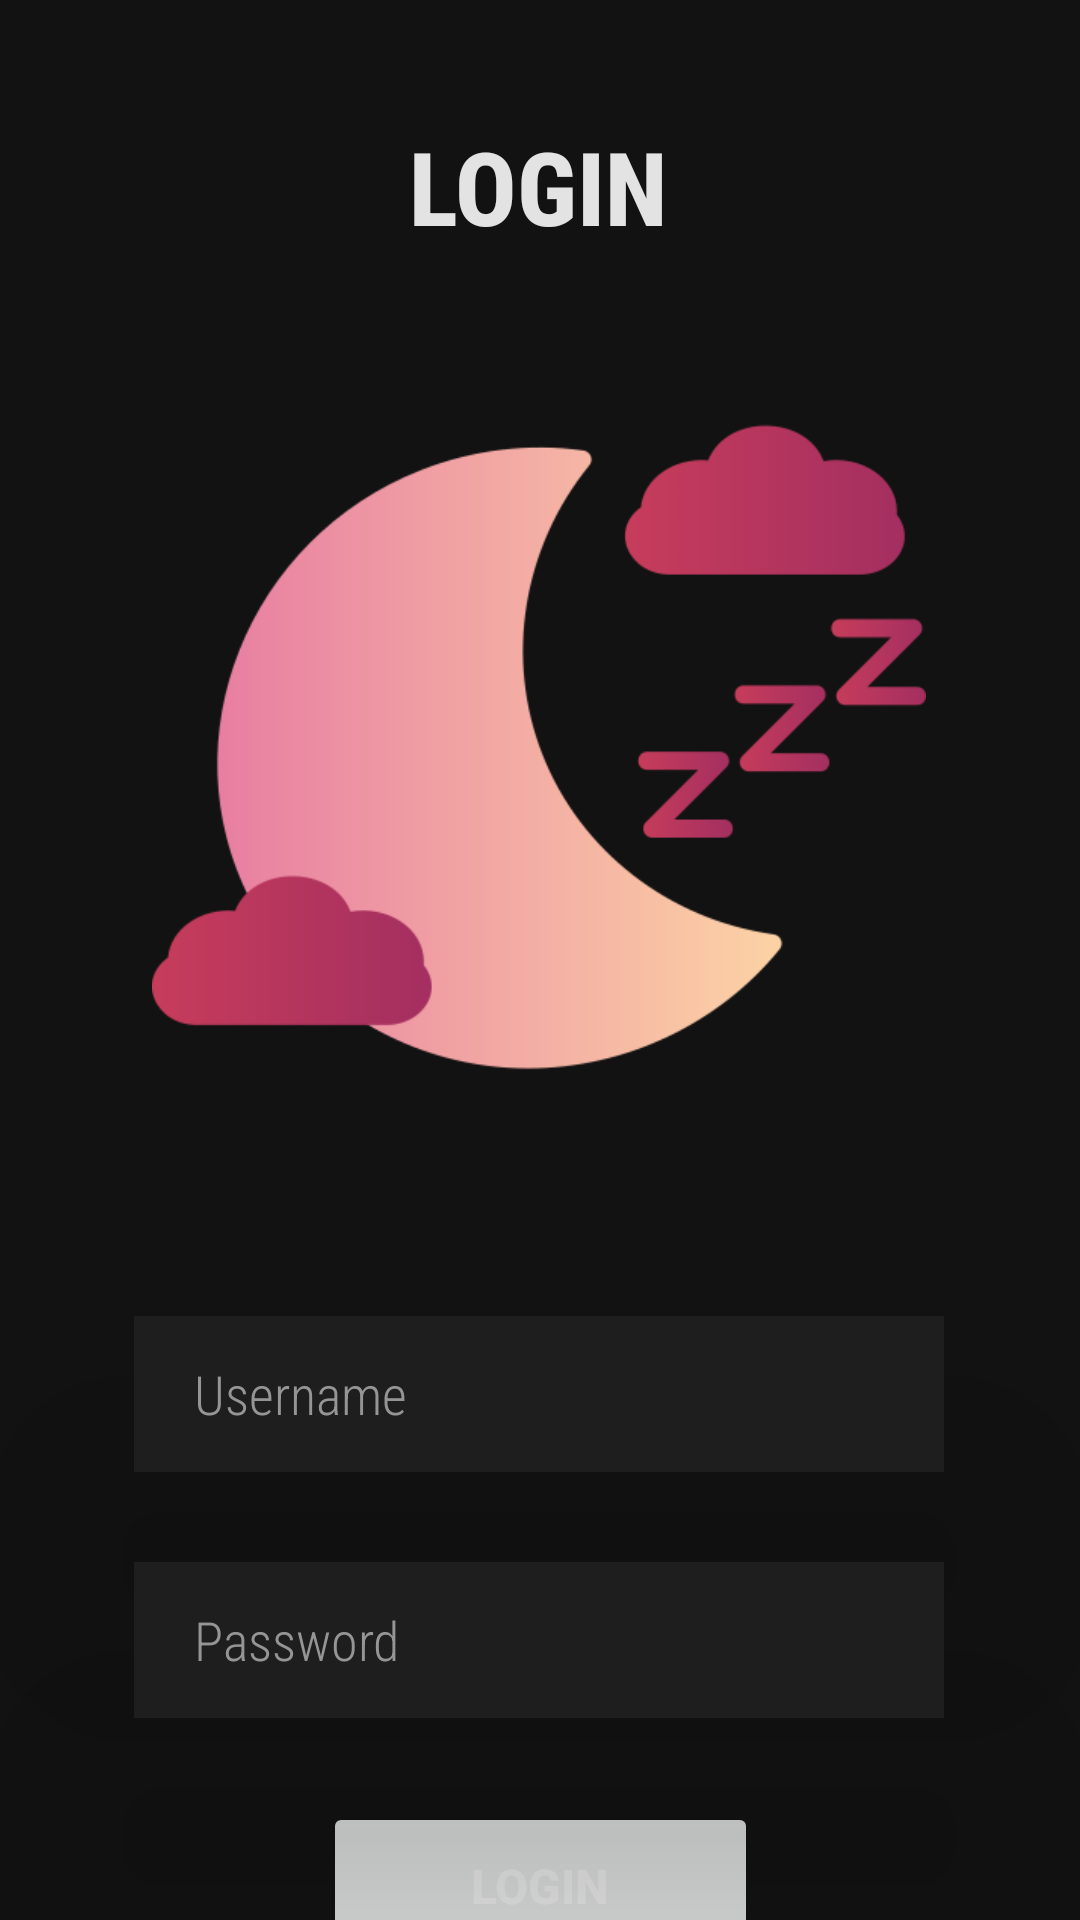

Reconstruct the res/layout file that produces this screen, plus the resources it refers to.
<!-- AndroidManifest.xml: application theme Theme.InsoMeYou -->
<!-- res/layout/activity_login.xml -->
<?xml version="1.0" encoding="utf-8"?>
<androidx.constraintlayout.widget.ConstraintLayout xmlns:android="http://schemas.android.com/apk/res/android"
    xmlns:app="http://schemas.android.com/apk/res-auto"
    xmlns:tools="http://schemas.android.com/tools"
    android:layout_width="match_parent"
    android:layout_height="match_parent"
    android:background="#121212"
    tools:context=".MainActivity">

    <EditText
        android:id="@+id/LoginPassword"
        android:layout_width="270dp"
        android:layout_height="52dp"
        android:layout_marginTop="30dp"
        android:elevation="50dp"
        android:background="#1e1e1e"
        android:drawableLeft="@drawable/baseline_password_24"
        android:drawablePadding="10dp"
        android:ems="10"
        android:hint="Password"
        android:inputType="textPassword"
        android:fontFamily="sans-serif-condensed-light"
        android:paddingLeft="20dp"
        android:paddingTop="10dp"
        android:paddingRight="10dp"
        android:paddingBottom="10dp"
        android:textColor="#959595"
        android:textColorHint="#959595"
        app:layout_constraintEnd_toEndOf="@+id/LoginUsername"
        app:layout_constraintStart_toStartOf="@+id/LoginUsername"
        app:layout_constraintTop_toBottomOf="@+id/LoginUsername" />

    <TextView
        android:id="@+id/textView2"
        android:layout_width="wrap_content"
        android:layout_height="wrap_content"
        android:layout_marginTop="5dp"
        android:text="LOGIN"
        android:fontFamily="sans-serif-condensed-medium"
        android:textColor="#e3e3e3"
        android:textSize="34sp"
        android:textStyle="bold"
        app:layout_constraintBottom_toBottomOf="parent"
        app:layout_constraintEnd_toEndOf="parent"
        app:layout_constraintHorizontal_bias="0.498"
        app:layout_constraintStart_toStartOf="parent"
        app:layout_constraintTop_toTopOf="parent"
        app:layout_constraintVertical_bias="0.058" />

    <EditText
        android:id="@+id/LoginUsername"
        android:layout_width="270dp"
        android:layout_height="52dp"
        android:layout_marginTop="50dp"
        android:background="#1e1e1e"
        android:drawableLeft="@drawable/baseline_person_24"
        android:drawablePadding="10dp"
        android:elevation="50dp"
        android:ems="10"
        android:hint="Username"
        android:fontFamily="sans-serif-condensed-light"
        android:inputType="text"
        android:paddingLeft="20dp"
        android:paddingTop="10dp"
        android:paddingRight="10dp"
        android:paddingBottom="10dp"
        android:textColor="#959595"
        android:textColorHint="#959595"
        app:layout_constraintBottom_toBottomOf="parent"
        app:layout_constraintEnd_toEndOf="parent"
        app:layout_constraintHorizontal_bias="0.496"
        app:layout_constraintStart_toStartOf="parent"
        app:layout_constraintTop_toBottomOf="@+id/imageView2"
        app:layout_constraintVertical_bias="0.066" />

    <Button
        android:id="@+id/buttonLogin"
        android:layout_width="145dp"
        android:layout_height="56dp"
        android:layout_marginTop="30dp"
        android:elevation="50dp"
        android:text="LOGIN"
        android:textColor="#E1E1E1"
        android:textSize="16sp"
        android:textStyle="bold"
        app:layout_constraintBottom_toBottomOf="parent"
        app:layout_constraintEnd_toEndOf="parent"
        app:layout_constraintStart_toStartOf="parent"
        app:layout_constraintTop_toBottomOf="@+id/LoginPassword"
        app:layout_constraintVertical_bias="0.11" />

    <ImageView
        android:id="@+id/imageView2"
        android:layout_width="270dp"
        android:layout_height="258dp"
        android:layout_marginTop="8dp"
        app:layout_constraintBottom_toBottomOf="parent"
        app:layout_constraintEnd_toEndOf="parent"
        app:layout_constraintHorizontal_bias="0.496"
        app:layout_constraintStart_toStartOf="parent"
        app:layout_constraintTop_toBottomOf="@+id/textView2"
        app:layout_constraintVertical_bias="0.094"
        app:srcCompat="@drawable/login_logo" />

</androidx.constraintlayout.widget.ConstraintLayout>
<!-- resources referenced by this layout -->
<resources>
  <!-- drawable login_logo: png bitmap (drawable, 21305 bytes) -->
  <style name="Theme.InsoMeYou" parent="Base.Theme.InsoMeYou" />
  <style name="Base.Theme.InsoMeYou" parent="Theme.Material3.DayNight.NoActionBar">
          
          
      </style>
</resources>
